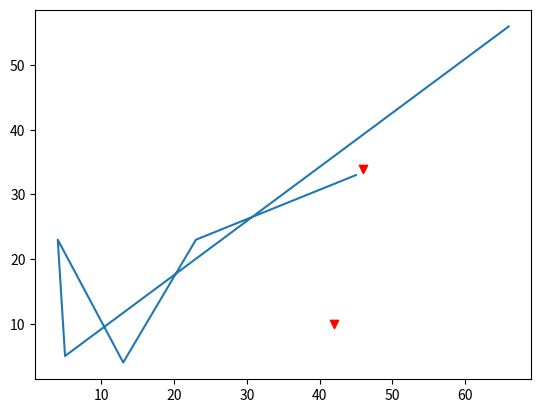

This figure's Python source:
import matplotlib.pyplot as plt

main_data = [[45, 23, 13, 4, 5, 66], [33, 23, 4, 23, 5, 56]]
highlight = [[46, 42], [34, 10]]
plt.plot(*main_data)
plt.scatter(*highlight, marker='v', color='r')